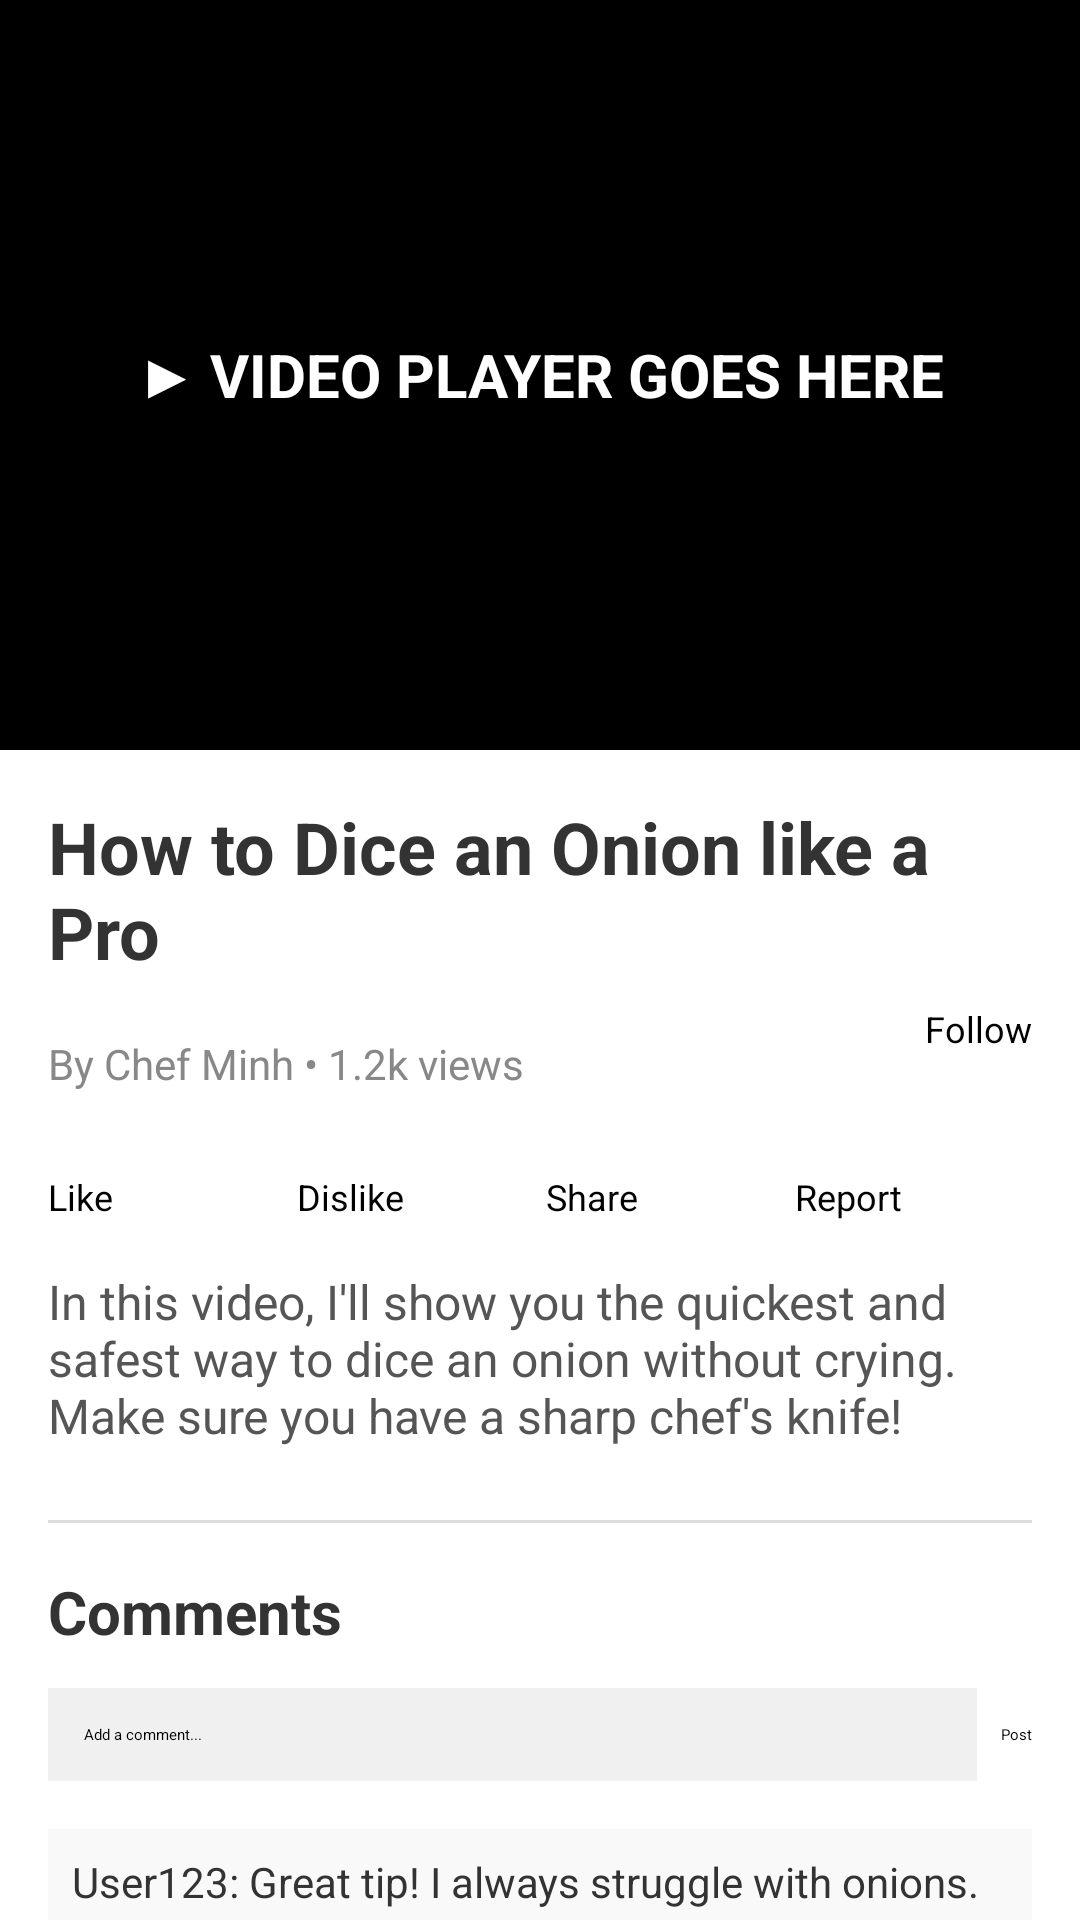

Here is an Android app screen rendered from its layout file. Give the layout XML and the strings, colors and styles it references.
<!-- AndroidManifest.xml: application theme Theme.RecipeDock -->
<!-- res/layout/activity_video_detail.xml -->
<?xml version="1.0" encoding="utf-8"?>
<ScrollView xmlns:android="http://schemas.android.com/apk/res/android"
    android:layout_width="match_parent"
    android:layout_height="match_parent"
    android:background="#FFFFFF">

    <LinearLayout
        android:layout_width="match_parent"
        android:layout_height="wrap_content"
        android:orientation="vertical">

        <FrameLayout
            android:layout_width="match_parent"
            android:layout_height="250dp"
            android:background="#000000">
            <TextView
                android:layout_width="wrap_content"
                android:layout_height="wrap_content"
                android:text="▶ VIDEO PLAYER GOES HERE"
                android:textColor="#FFFFFF"
                android:textSize="20sp"
                android:textStyle="bold"
                android:layout_gravity="center"/>
        </FrameLayout>

        <LinearLayout
            android:layout_width="match_parent"
            android:layout_height="wrap_content"
            android:orientation="vertical"
            android:padding="16dp">

            <TextView
                android:layout_width="match_parent"
                android:layout_height="wrap_content"
                android:text="How to Dice an Onion like a Pro"
                android:textSize="24sp"
                android:textStyle="bold"
                android:textColor="#333333"
                android:layout_marginBottom="8dp"/>

            <LinearLayout
                android:layout_width="match_parent"
                android:layout_height="wrap_content"
                android:orientation="horizontal"
                android:gravity="center_vertical"
                android:layout_marginBottom="16dp">

                <TextView
                    android:layout_width="0dp"
                    android:layout_height="wrap_content"
                    android:layout_weight="1"
                    android:text="By Chef Minh • 1.2k views"
                    android:textSize="14sp"
                    android:textColor="#888888"/>

                <Button
                    android:id="@+id/btnFollow"
                    android:layout_width="wrap_content"
                    android:layout_height="40dp"
                    android:text="Follow"
                    android:textSize="12sp"
                    android:backgroundTint="#FF5722"/>
            </LinearLayout>

            <LinearLayout
                android:layout_width="match_parent"
                android:layout_height="wrap_content"
                android:orientation="horizontal"
                android:layout_marginBottom="16dp"
                android:weightSum="4">

                <Button
                    android:id="@+id/btnLike"
                    android:layout_width="0dp"
                    android:layout_height="wrap_content"
                    android:layout_weight="1"
                    android:text="Like"
                    android:textSize="12sp"
                    android:backgroundTint="#4CAF50"
                    android:layout_marginEnd="4dp"/>

                <Button
                    android:id="@+id/btnDislike"
                    android:layout_width="0dp"
                    android:layout_height="wrap_content"
                    android:layout_weight="1"
                    android:text="Dislike"
                    android:textSize="12sp"
                    android:backgroundTint="#F44336"
                    android:layout_marginEnd="4dp"/>

                <Button
                    android:id="@+id/btnShare"
                    android:layout_width="0dp"
                    android:layout_height="wrap_content"
                    android:layout_weight="1"
                    android:text="Share"
                    android:textSize="12sp"
                    android:backgroundTint="#2196F3"
                    android:layout_marginEnd="4dp"/>

                <Button
                    android:id="@+id/btnReport"
                    android:layout_width="0dp"
                    android:layout_height="wrap_content"
                    android:layout_weight="1"
                    android:text="Report"
                    android:textSize="12sp"
                    android:backgroundTint="#9E9E9E"/>
            </LinearLayout>

            <TextView
                android:layout_width="match_parent"
                android:layout_height="wrap_content"
                android:text="In this video, I'll show you the quickest and safest way to dice an onion without crying. Make sure you have a sharp chef's knife!"
                android:textSize="16sp"
                android:textColor="#555555"
                android:layout_marginBottom="24dp"/>

            <View
                android:layout_width="match_parent"
                android:layout_height="1dp"
                android:background="#DDDDDD"
                android:layout_marginBottom="16dp"/>

            <TextView
                android:layout_width="match_parent"
                android:layout_height="wrap_content"
                android:text="Comments"
                android:textSize="20sp"
                android:textStyle="bold"
                android:textColor="#333333"
                android:layout_marginBottom="12dp"/>

            <LinearLayout
                android:layout_width="match_parent"
                android:layout_height="wrap_content"
                android:orientation="horizontal"
                android:layout_marginBottom="16dp">

                <EditText
                    android:id="@+id/etNewComment"
                    android:layout_width="0dp"
                    android:layout_height="wrap_content"
                    android:layout_weight="1"
                    android:hint="Add a comment..."
                    android:background="#F0F0F0"
                    android:padding="12dp"
                    android:layout_marginEnd="8dp"/>

                <Button
                    android:id="@+id/btnPostComment"
                    android:layout_width="wrap_content"
                    android:layout_height="wrap_content"
                    android:text="Post"
                    android:backgroundTint="#FF5722"/>
            </LinearLayout>

            <TextView
                android:layout_width="match_parent"
                android:layout_height="wrap_content"
                android:text="User123: Great tip! I always struggle with onions."
                android:textSize="14sp"
                android:textColor="#333333"
                android:padding="8dp"
                android:background="#F9F9F9"
                android:layout_marginBottom="8dp"/>

        </LinearLayout>
    </LinearLayout>
</ScrollView>
<!-- resources referenced by this layout -->
<resources>
  <style name="Theme.RecipeDock" parent="Theme.Material3.DayNight.NoActionBar">
          <item name="android:statusBarColor">@android:color/transparent</item>
          <item name="android:navigationBarColor">@android:color/black</item>
      </style>
</resources>
